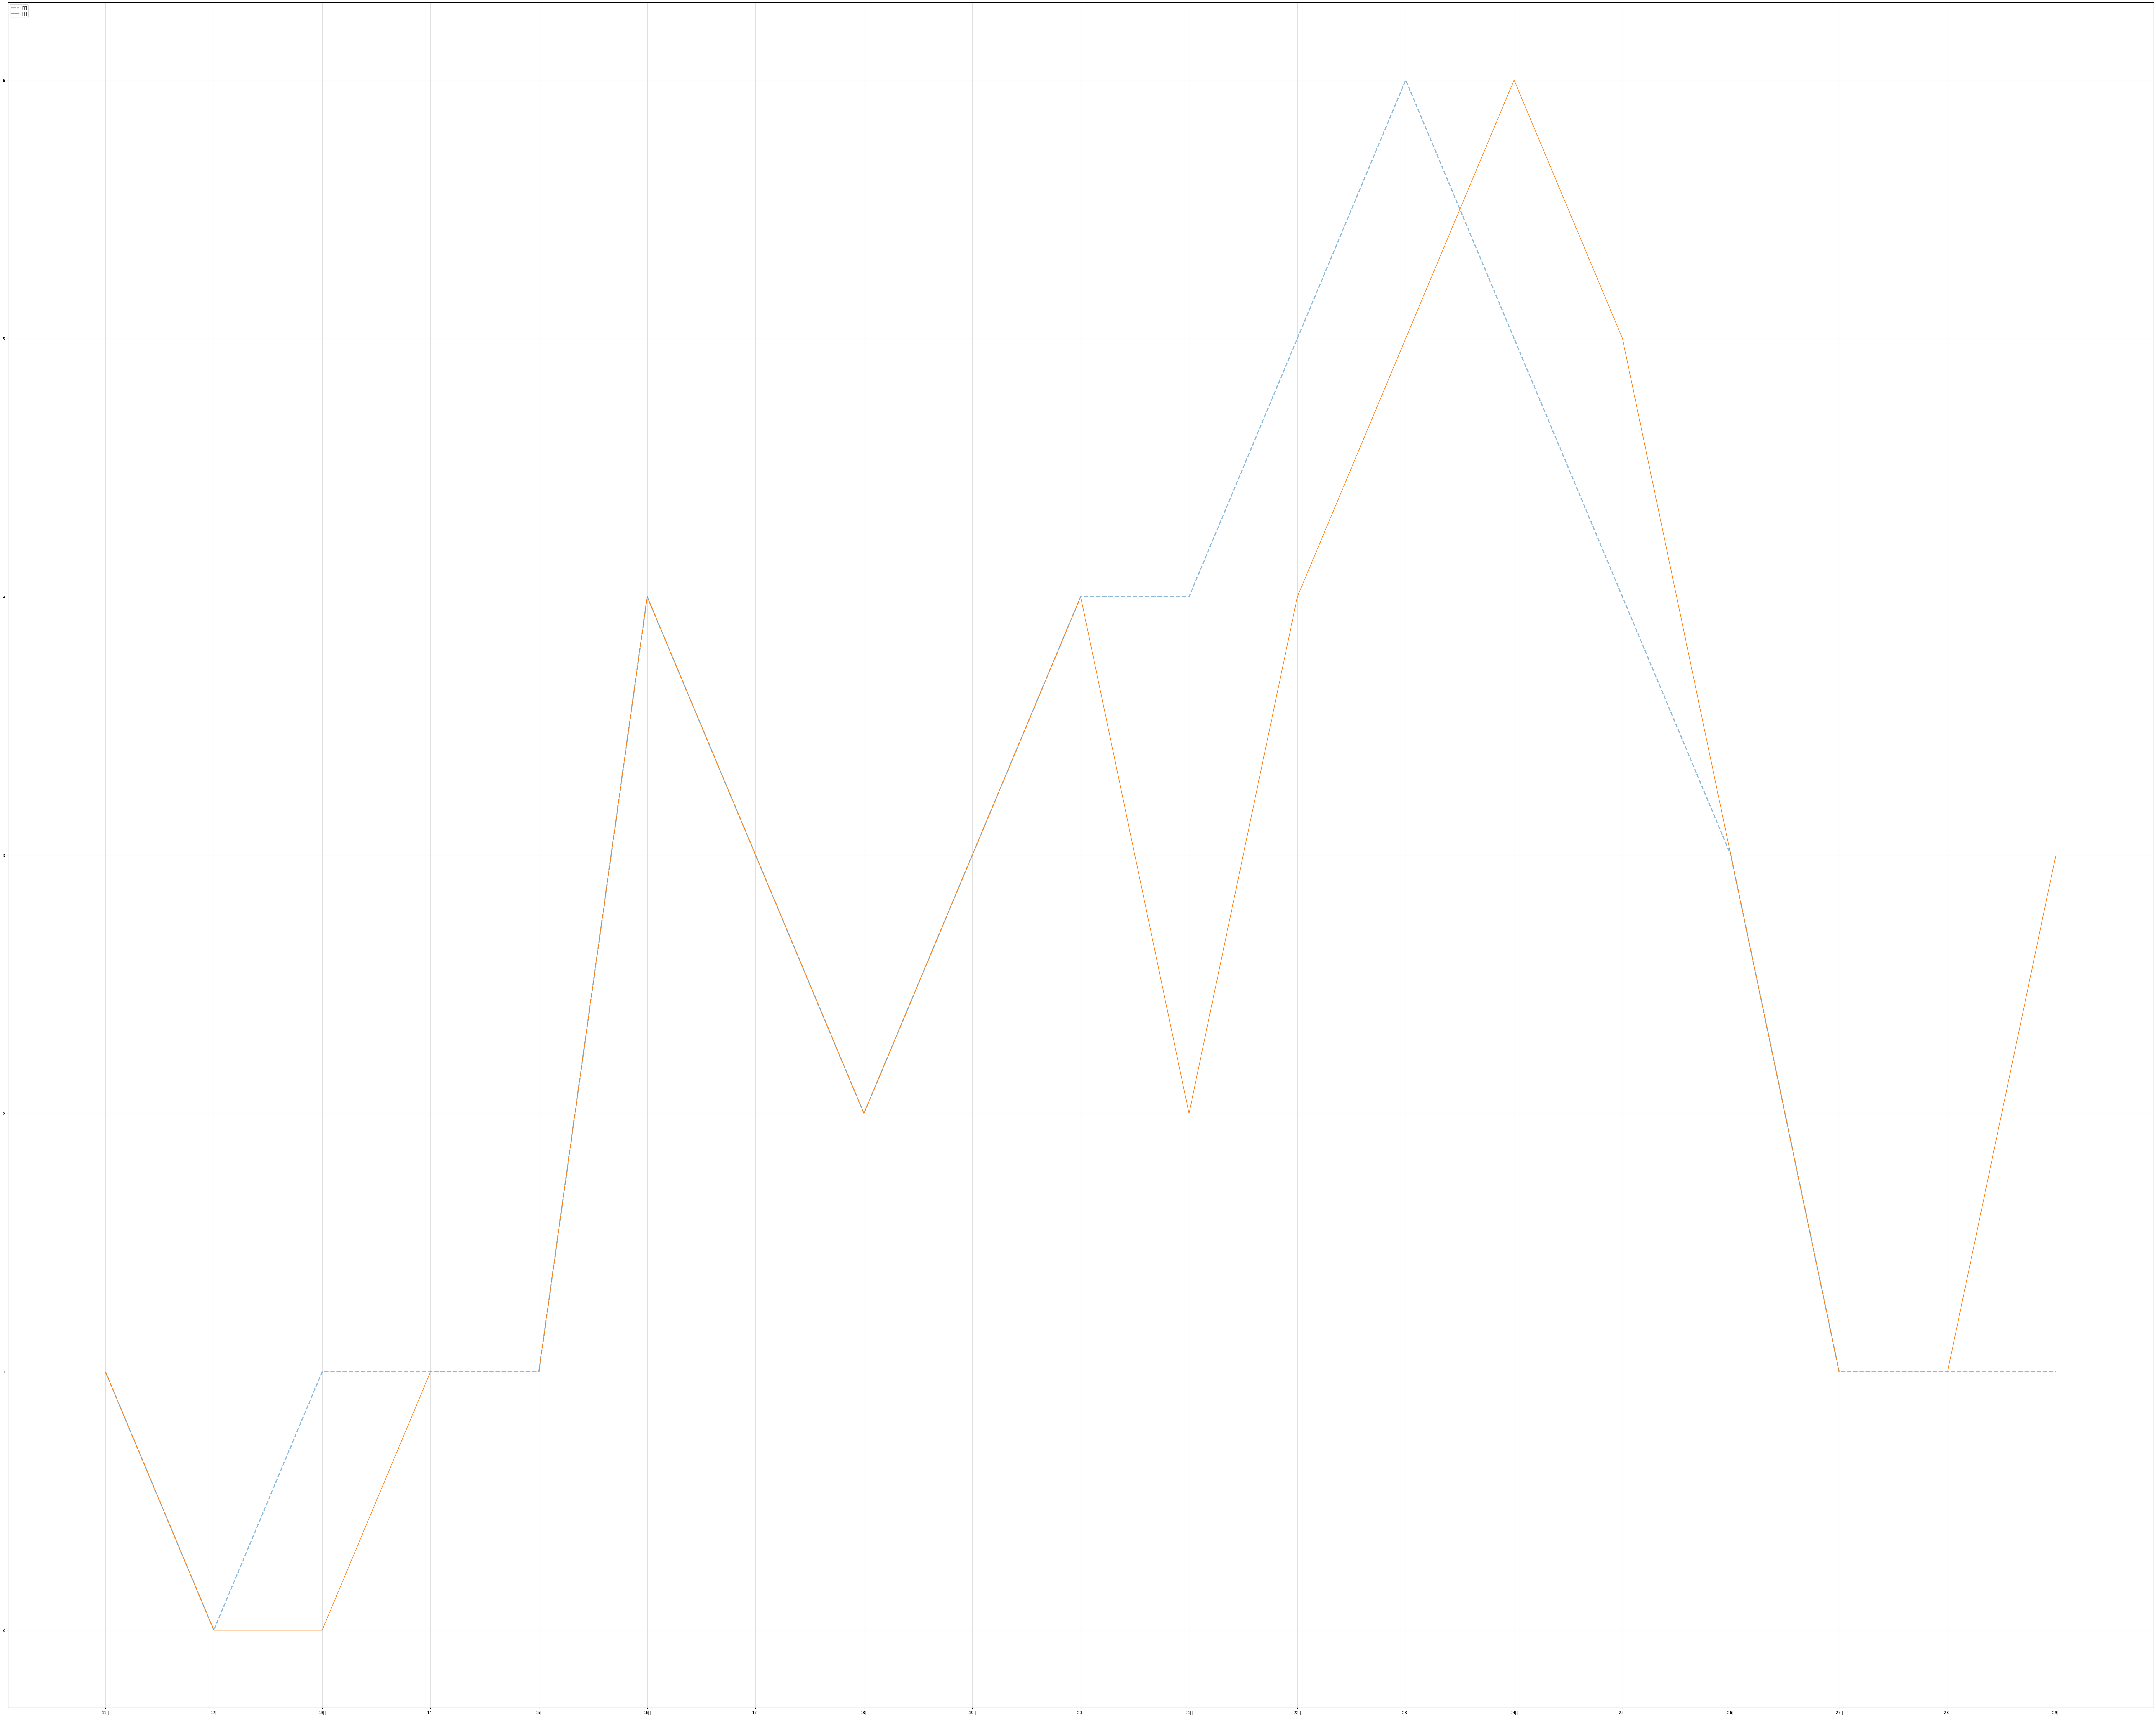

Write the Python code that produced this figure.
"""
@File    : Case2.py
@Time    : 2020/7/18 19:34
@Author  : KevinXiao
@Software: PyCharm
"""

from matplotlib import pyplot as plt
# 练习2
# 设置字体的方法 输出中文
plt.rcParams['font.sans-serif'] = ['SimHei']
plt.figure(figsize=(100,80),dpi=80)

a = [1,0,1,1,1,4,3,2,3,4,4,5,6,5,4,3,1,1,1]
b = [1,0,0,1,1,4,3,2,3,4,2,4,5,6,5,3,1,1,3]
x = range(11,30)

# 设置折线的线条颜色 alpha 表示透明度  linestyle表示线条的风格 linewidth设置线条的风格
plt.plot(x,a,label="同学",linewidth=3,linestyle="--",alpha=0.5)
plt.plot(x,b,label="自己")
xticks_label = ["{}岁".format(i) for i in x]

# 调整x轴的刻度和样式
plt.xticks(x,xticks_label)

# 设置网格
plt.grid(alpha=0.4)

# 添加图例
plt.legend(loc="upper left")

plt.show()

